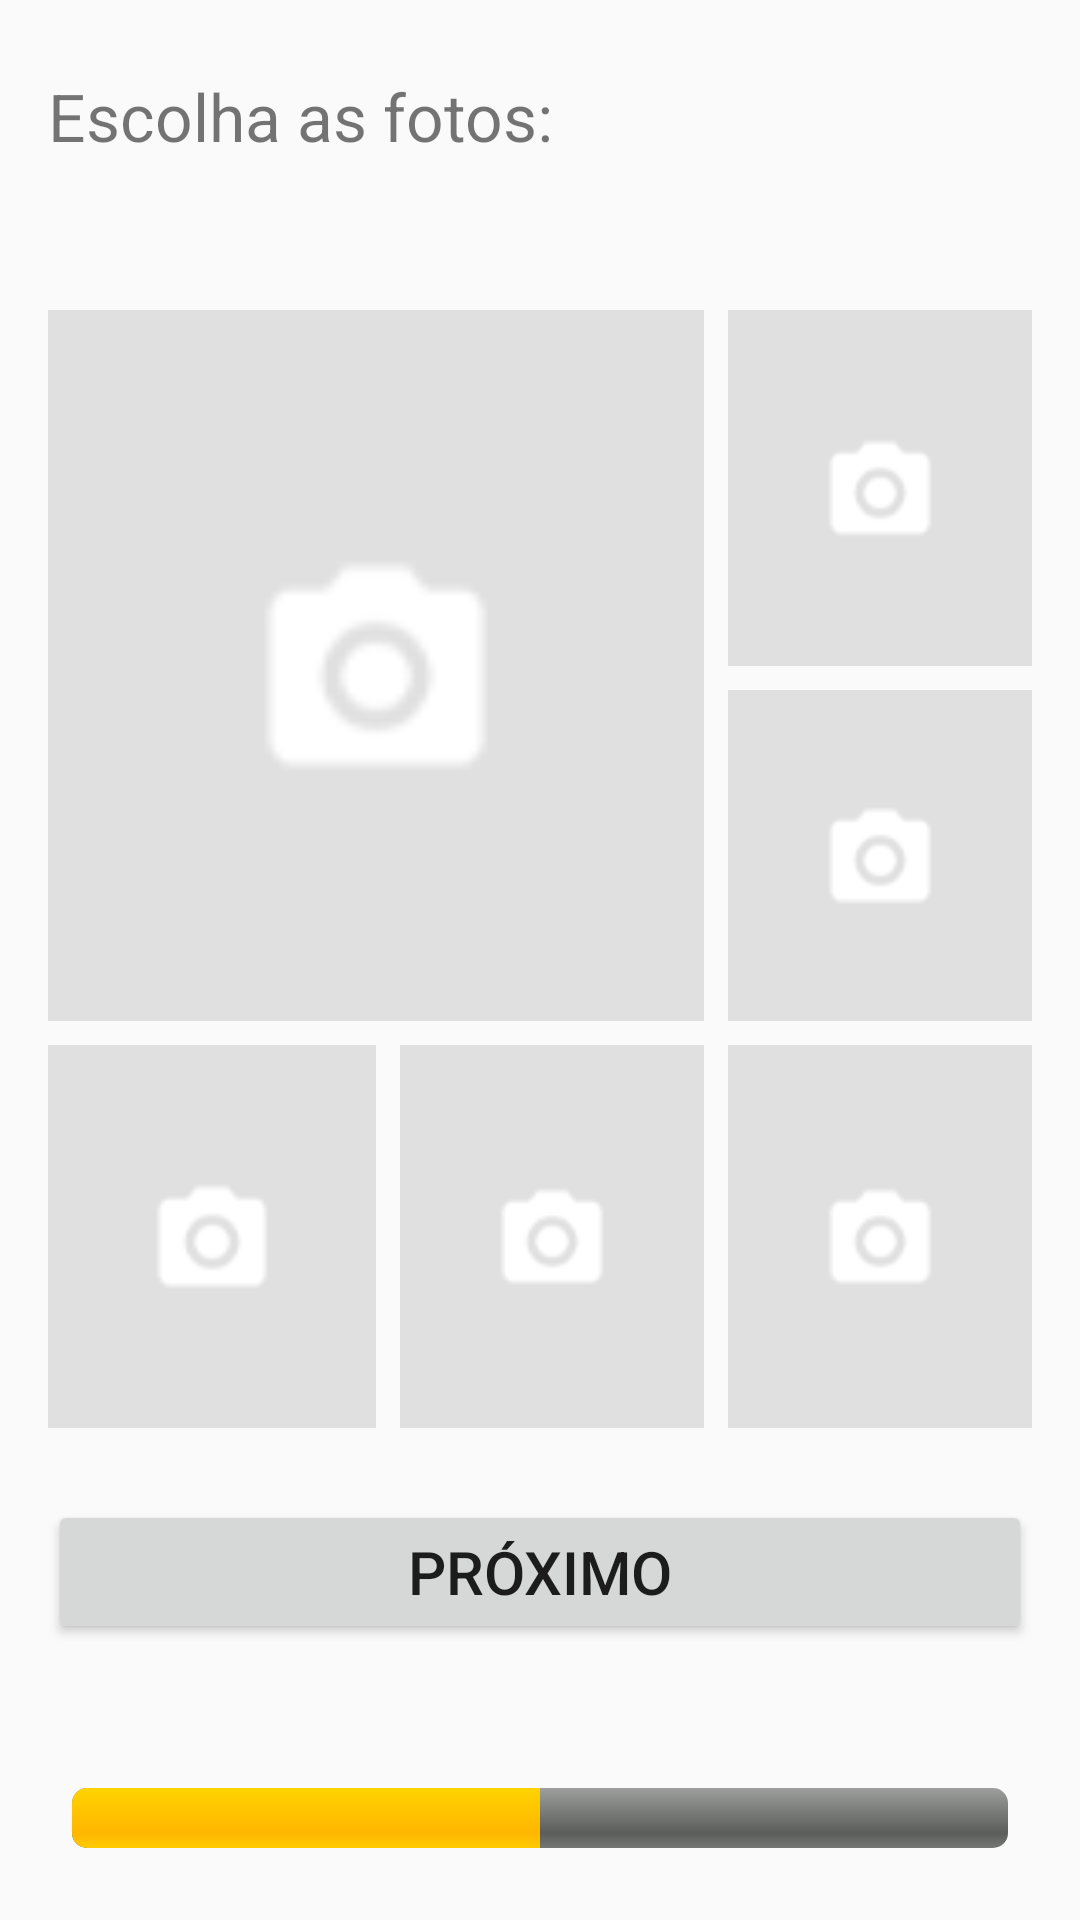

Here is an Android app screen rendered from its layout file. Give the layout XML and the strings, colors and styles it references.
<!-- AndroidManifest.xml: application theme AppTheme -->
<!-- res/layout/activity_doar2.xml -->
<?xml version="1.0" encoding="utf-8"?>
<LinearLayout
    xmlns:android="http://schemas.android.com/apk/res/android"
    xmlns:app="http://schemas.android.com/apk/res-auto"
    xmlns:tools="http://schemas.android.com/tools"
    android:layout_width="match_parent"
    android:layout_height="match_parent"
    tools:context=".Doar2"
    android:orientation="vertical">

    <TextView
        android:text="Escolha as fotos:"
        style="@style/AddDonationFormTextView"
        android:layout_width="match_parent"
        />

    <LinearLayout
        android:layout_width="match_parent"
        android:layout_height="match_parent"
        android:layout_marginLeft="16dp"
        android:layout_marginRight="16dp"
        android:layout_marginTop="50dp"
        android:layout_weight="0.7"
        android:orientation="horizontal">

        <ImageView
            android:id="@+id/foto1"
            android:layout_width="match_parent"
            android:layout_height="match_parent"
            android:background="#E0E0E0"
            android:layout_weight="1"
            android:src="@drawable/ic_photo_camera"

            android:tooltipText="esta será a foto principal"/>

        <LinearLayout
            android:layout_width="match_parent"
            android:layout_height="match_parent"
            android:layout_weight="2"
            android:layout_marginLeft="8dp"
            android:orientation="vertical">

            <ImageView
                android:id="@+id/foto2"
                android:layout_width="match_parent"
                android:layout_height="match_parent"
                android:background="#E0E0E0"
                android:src="@drawable/ic_photo_camera"
                android:layout_weight="1"
                />

            <ImageView
                android:id="@+id/foto3"
                android:layout_width="match_parent"
                android:layout_height="match_parent"
                android:background="#E0E0E0"
                android:layout_marginTop="8dp"
                android:src="@drawable/ic_photo_camera"
                android:layout_weight="1"
                />

            </LinearLayout>

    </LinearLayout>

    <LinearLayout
        android:layout_width="match_parent"
        android:layout_height="match_parent"
        android:layout_marginLeft="16dp"
        android:layout_marginRight="16dp"
        android:layout_marginTop="8dp"
        android:layout_weight="1"
        android:orientation="horizontal">

        <ImageView
            android:id="@+id/foto4"
            android:layout_width="match_parent"
            android:layout_height="match_parent"
            android:layout_weight="1"
            android:background="#E0E0E0"
            android:src="@drawable/ic_photo_camera"
            />

        <ImageView
            android:id="@+id/foto5"
            android:layout_width="match_parent"
            android:layout_height="match_parent"
            android:layout_weight="1"
            android:layout_marginLeft="8dp"
            android:background="#E0E0E0"
            android:src="@drawable/ic_photo_camera"
            />

        <ImageView
            android:id="@+id/foto6"
            android:layout_width="match_parent"
            android:layout_height="match_parent"
            android:layout_weight="1"
            android:layout_marginLeft="8dp"
            android:background="#E0E0E0"
            android:src="@drawable/ic_photo_camera"
            />

    </LinearLayout>

    <Button
        android:id="@+id/AddDonationNext2"
        style="@style/AddDonationNextButton"
        android:text="Próximo"
        />

    <ProgressBar
        android:id="@+id/addDonationProgressBar"
        style="@android:style/Widget.ProgressBar.Horizontal"
        android:layout_width="match_parent"
        android:layout_height="wrap_content"
        android:layout_marginLeft="24dp"
        android:layout_marginTop="24dp"
        android:layout_marginRight="24dp"
        android:layout_marginBottom="24dp"
        android:progress="50" />

</LinearLayout>
<!-- resources referenced by this layout -->
<resources>
  <!-- drawable ic_photo_camera: png bitmap (drawable-hdpi, 470 bytes) -->
  <style name="AddDonationFormTextView">
          <item name="android:layout_width">match_parent</item>
          <item name="android:layout_height">wrap_content</item>
          <item name="android:textSize">22sp</item>
          <item name="android:layout_marginLeft">16dp</item>
          <item name="android:layout_marginRight">16dp</item>
          <item name="android:layout_marginTop">24dp</item>
      </style>
  <style name="AddDonationNextButton">
          <item name="android:layout_width">match_parent</item>
          <item name="android:layout_height">wrap_content</item>
          <item name="android:textSize">20sp</item>
          <item name="android:layout_marginLeft">16dp</item>
          <item name="android:layout_marginRight">16dp</item>
          <item name="android:layout_marginTop">24dp</item>
          <item name="android:layout_marginBottom">24dp</item>
          <item name="android:imeOptions">actionDone</item>
      </style>
  <style name="AppTheme" parent="Base.Theme.AppCompat.Light.DarkActionBar">
          
          <item name="colorPrimary">@color/colorPrimary</item>
          <item name="colorPrimaryDark">@color/colorPrimaryDark</item>
          <item name="colorAccent">@color/colorAccent</item>
      </style>
  <!-- not gathered from this repository: default colours our renderer supplied (Android Studio template values) -->
  <color name="colorPrimary">#FF6200EE</color>
  <color name="colorPrimaryDark">#FF3700B3</color>
  <color name="colorAccent">#FF03DAC5</color>
</resources>
